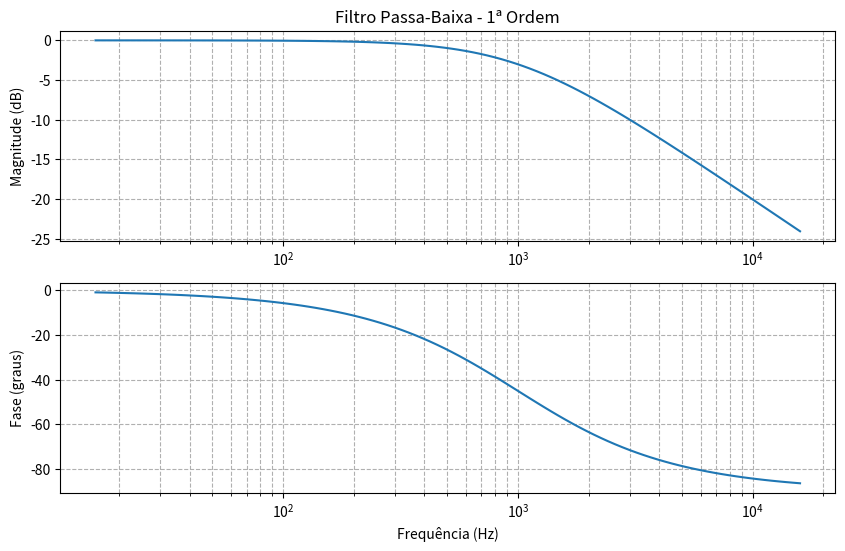
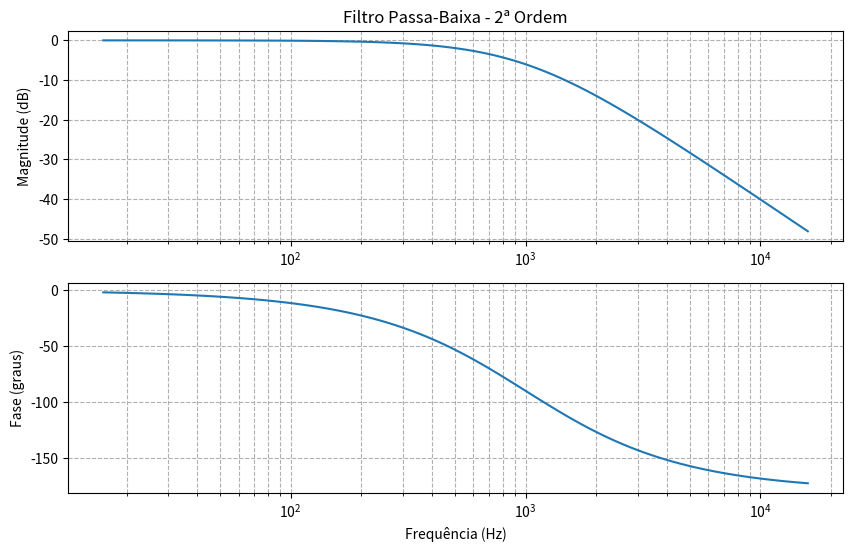
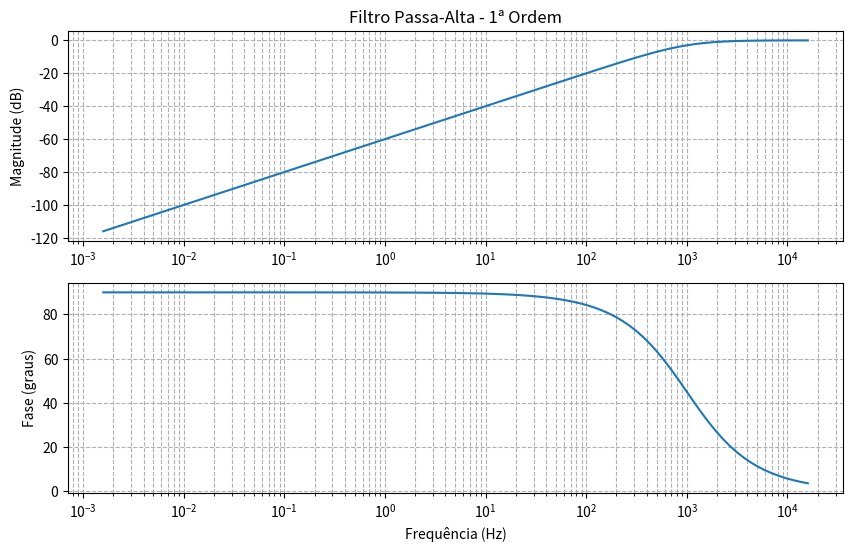
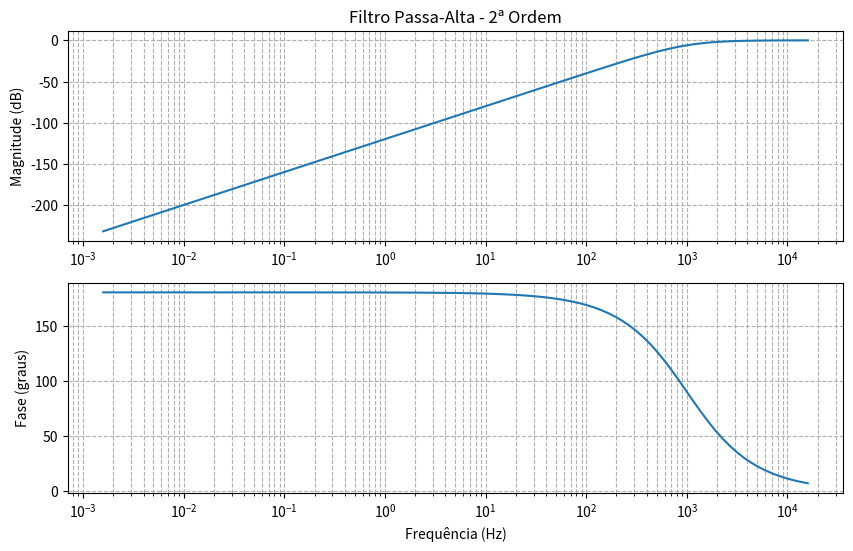

Generate these figures, in order, with matplotlib:
import numpy as np
import matplotlib.pyplot as plt
from scipy import signal

def filtro_passa_baixa(fc, ordem=1):
    """
    Gera e plota o Bode de um filtro passa-baixa de 1ª ou 2ª ordem,
    a partir da frequência de corte fc (em Hz).
    """
    RC = 1 / (2 * np.pi * fc)

    if ordem == 1:
        # 1ª ordem: H(s) = 1 / (1 + sRC)
        num = [1]
        den = [RC, 1]
        print("\n=== FILTRO PASSA-BAIXA (1ª ORDEM) ===")
        print(f"Frequência de corte: {fc:.2f} Hz")
        print(f"H(s) = 1 / (1 + s*{RC:.2e})")

    elif ordem == 2:
        # 2ª ordem: H(s) = 1 / (1 + sRC)^2
        num = [1]
        den = [RC**2, 2*RC, 1]
        print("\n=== FILTRO PASSA-BAIXA (2ª ORDEM) ===")
        print(f"Frequência de corte: {fc:.2f} Hz")
        print(f"H(s) = 1 / (1 + s*{RC:.2e})²")

    else:
        raise ValueError("Ordem deve ser 1 ou 2.")

    sistema = signal.TransferFunction(num, den)
    w, mag, phase = signal.bode(sistema)

    plt.figure(figsize=(10,6))
    plt.subplot(2,1,1)
    plt.semilogx(w/(2*np.pi), mag)
    plt.title(f"Filtro Passa-Baixa - {ordem}ª Ordem")
    plt.ylabel("Magnitude (dB)")
    plt.grid(True, which="both", ls="--")

    plt.subplot(2,1,2)
    plt.semilogx(w/(2*np.pi), phase)
    plt.ylabel("Fase (graus)")
    plt.xlabel("Frequência (Hz)")
    plt.grid(True, which="both", ls="--")
    plt.show()


def filtro_passa_alta(fc, ordem=1):
    """
    Gera e plota o Bode de um filtro passa-alta de 1ª ou 2ª ordem,
    a partir da frequência de corte fc (em Hz).
    """
    RC = 1 / (2 * np.pi * fc)

    if ordem == 1:
        # 1ª ordem: H(s) = sRC / (1 + sRC)
        num = [RC, 0]
        den = [RC, 1]
        print("\n=== FILTRO PASSA-ALTA (1ª ORDEM) ===")
        print(f"Frequência de corte: {fc:.2f} Hz")
        print(f"H(s) = (s*{RC:.2e}) / (1 + s*{RC:.2e})")

    elif ordem == 2:
        # 2ª ordem: H(s) = (sRC)^2 / (1 + sRC)^2
        num = [RC**2, 0, 0]
        den = [RC**2, 2*RC, 1]
        print("\n=== FILTRO PASSA-ALTA (2ª ORDEM) ===")
        print(f"Frequência de corte: {fc:.2f} Hz")
        print(f"H(s) = (s²*{RC**2:.2e}) / (1 + s*{RC:.2e})²")

    else:
        raise ValueError("Ordem deve ser 1 ou 2.")

    sistema = signal.TransferFunction(num, den)
    w, mag, phase = signal.bode(sistema)

    plt.figure(figsize=(10,6))
    plt.subplot(2,1,1)
    plt.semilogx(w/(2*np.pi), mag)
    plt.title(f"Filtro Passa-Alta - {ordem}ª Ordem")
    plt.ylabel("Magnitude (dB)")
    plt.grid(True, which="both", ls="--")

    plt.subplot(2,1,2)
    plt.semilogx(w/(2*np.pi), phase)
    plt.ylabel("Fase (graus)")
    plt.xlabel("Frequência (Hz)")
    plt.grid(True, which="both", ls="--")
    plt.show()


# Exemplo de uso
if __name__ == "__main__":
    filtro_passa_baixa(1000, ordem=1)
    filtro_passa_baixa(1000, ordem=2)
    filtro_passa_alta(1000, ordem=1)
    filtro_passa_alta(1000, ordem=2)
